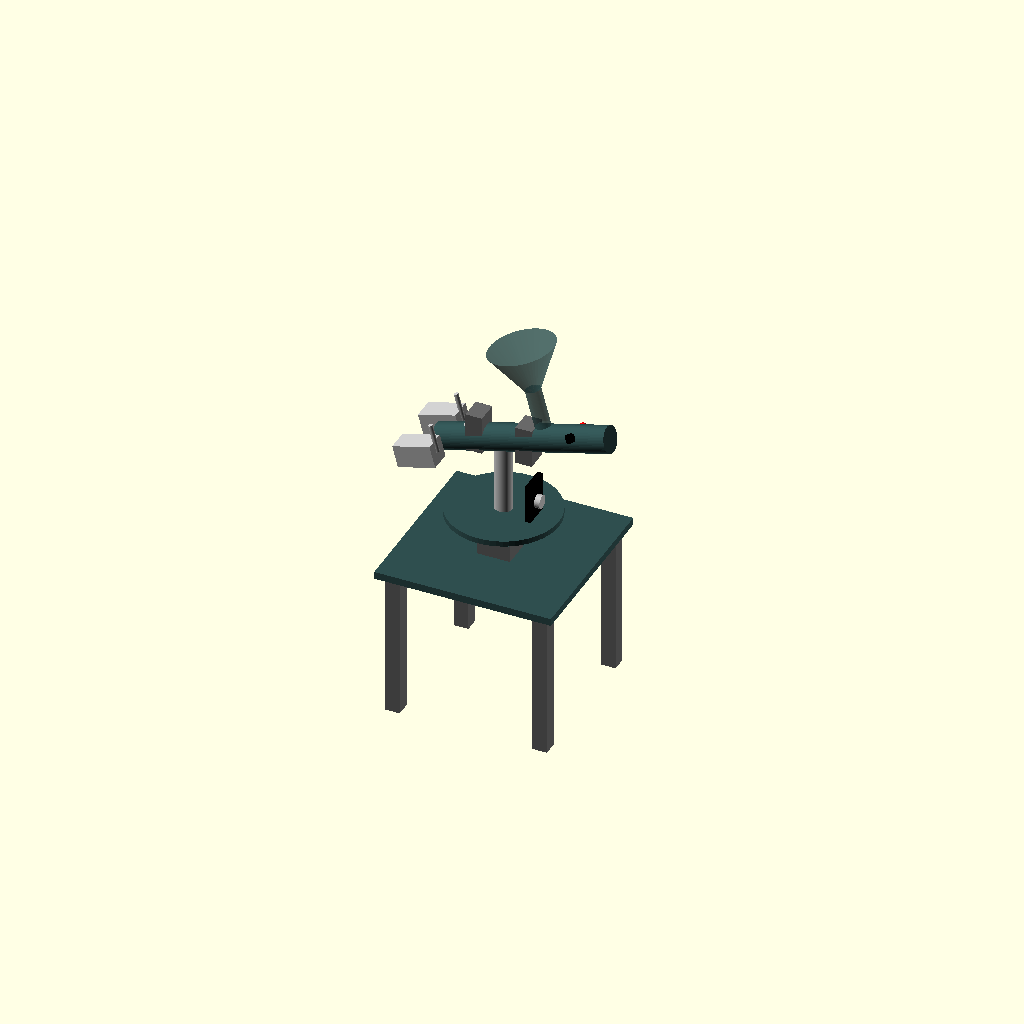
Cell 1: the model at its default parameters.
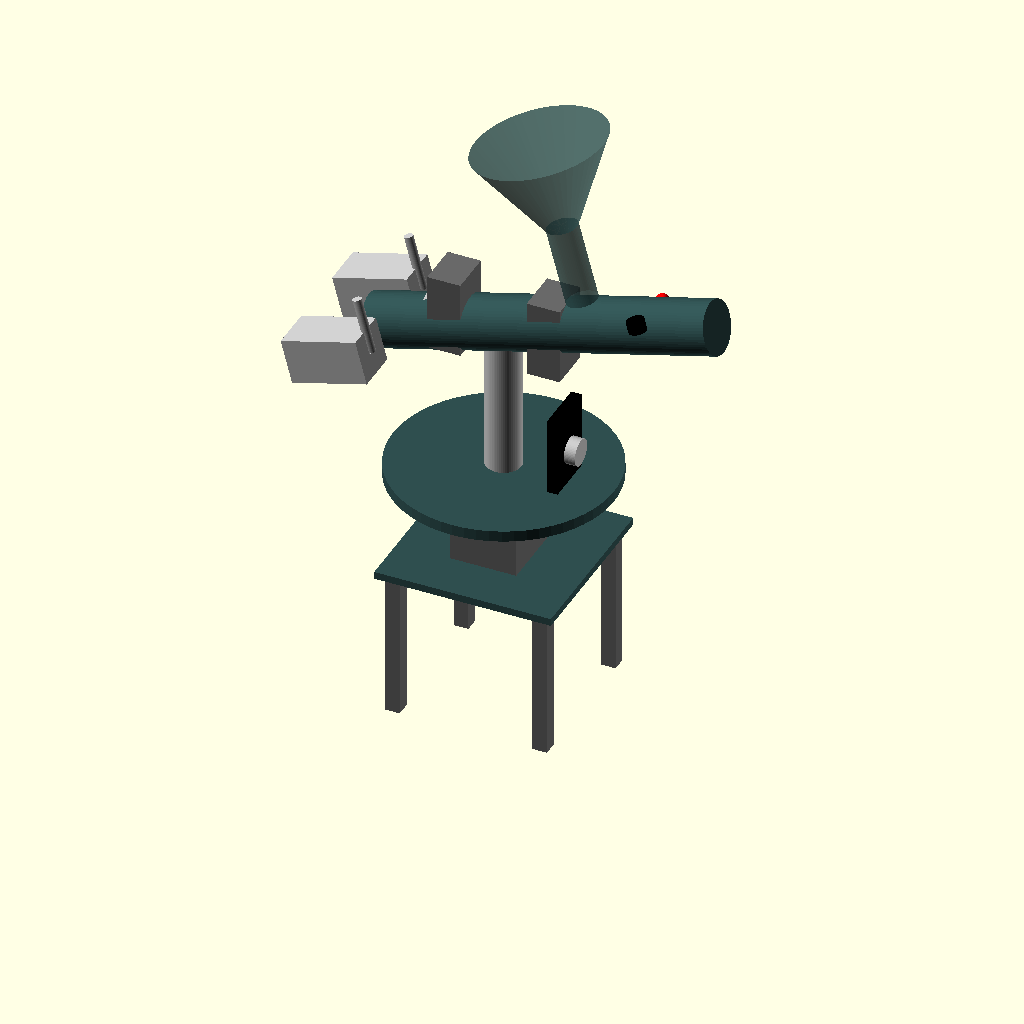
Cell 2 — overall_scale set to 1.5, the other parameters unchanged.
All cells are drawn from one camera (rotation 55°, 0°, 25°, orthographic, colour scheme Cornfield), so only the parameter changes between them.
OpenSCAD source file turret.scad:
/*
  Automated Animal Deterrent Turret - Internal Mechanics
  Modified: 
  - Barrel diameter reduced (radius back to 12).
  - Attached components (motors, hopper, sensors) repositioned to sit flush.
  - Central shooting rod (inner cylinder) remains removed.
  - Removed the two servo blocks from the hopper/cone assembly.
  - ESP32-CAM under the barrel on the pan disc.
  - Internal spring hidden.
*/

$fn = 60; // Sets the smoothness of cylinders and spheres
overall_scale = 0.75; // Adjust this value to make the top cuboidal turret structure smaller

// --- Modules ---

module stool_base() {
    // Square Base Plate
    color("DarkSlateGray") translate([-60, -60, 0]) cube([120, 120, 5]);

    // 4 Cuboid Legs (Length 100, square profile 10x10)
    color("DimGray") {
        translate([-55, -55, -100]) cube([10, 10, 100]); // Front-Left
        translate([45, -55, -100]) cube([10, 10, 100]);  // Front-Right
        translate([-55, 45, -100]) cube([10, 10, 100]);  // Back-Left
        translate([45, 45, -100]) cube([10, 10, 100]);   // Back-Right
    }
}

module turret_assembly() {
    // --- Components on Pan Platform ---

    // Heavy 360-degree servo on top of stool base plate
    color("DimGray") translate([-15, -20, 5]) cube([30, 40, 35]);

    // Rotating upper platform connected to the servo (pan plate)
    color("DarkSlateGray") translate([0, 0, 40]) cylinder(h=5, r=50);

    // ESP32-CAM board (Under the barrel)
    color("black") translate([25, -12, 45]) cube([5, 24, 35]);
    // Camera Lens pointing forward
    color("silver") translate([30, 0, 60]) rotate([0, 90, 0]) cylinder(h=5, r=6);

    // Vertical Column 
    color("silver") translate([0, 0, 45]) cylinder(h=70, r=8);

    // Tilt Servos 
    // Left and Right 180-degree heavy servos
    color("DimGray") translate([-30, -10, 100]) cube([15, 20, 35]); // Left
    color("DimGray") translate([15, -10, 100]) cube([15, 20, 35]);  // Right

    // Horizontal pivot joint connecting the servos
    color("silver") translate([-35, 0, 115]) rotate([0, 90, 0]) cylinder(h=70, r=4);

    // --- Barrel Assembly ---

    // Position and tilt the barrel assembly to show action
    translate([0, 0, 115])
        rotate([0, -15, 0]) // Tilt upwards 15 degrees
        translate([-60, 0, 0])
        barrel_assembly_details();
}

module barrel_assembly_details() {
    // Main outer barrel (Radius reduced to 12)
    color("DarkSlateGray") rotate([0, 90, 0]) cylinder(h=160, r=12);

    // Rear DC Motors for the firing mechanism (Moved inward to match new radius)
    color("silver") translate([-25, 15, -10]) cube([35, 20, 20]); // Left Motor
    color("silver") translate([-25, -35, -10]) cube([35, 20, 20]); // Right Motor

    // Custom-bent actuating cams on the motors (Moved inward)
    color("silver") translate([10, 25, 0]) cylinder(h=25, r=2);
    color("silver") translate([10, -25, 0]) cylinder(h=25, r=2);

    // Magazine / Hopper System (Lowered to Z=12 to sit flush on the barrel)
    translate([100, 0, 12]) {
        // Feed tube
        color("DarkSlateGray", 0.6) cylinder(h=35, r=7);
        // Main pellet funnel
        color("DarkSlateGray", 0.6) translate([0, 0, 35]) cylinder(h=40, r1=7, r2=30);

        // Single spherical pellet dropping into the chamber
        color("gold") translate([0, 0, 5]) sphere(r=4.5);
    }

    // Sensory/Alert Elements (Adjusted to new radius)
    color("red") translate([130, 12, 5]) sphere(r=3); // LED
    color("black") translate([130, -12, 5]) cylinder(h=5, r=4); // Piezo Buzzer
}

// --- Main Assembly Execution ---

// Render stool base at normal scale
stool_base();

// Render and scale all top components (turret assembly)
scale([overall_scale, overall_scale, overall_scale]) {
    turret_assembly();
}
Parameter table extracted from the source (name, type, default, range or options):
overall_scale: number, default 0.75
